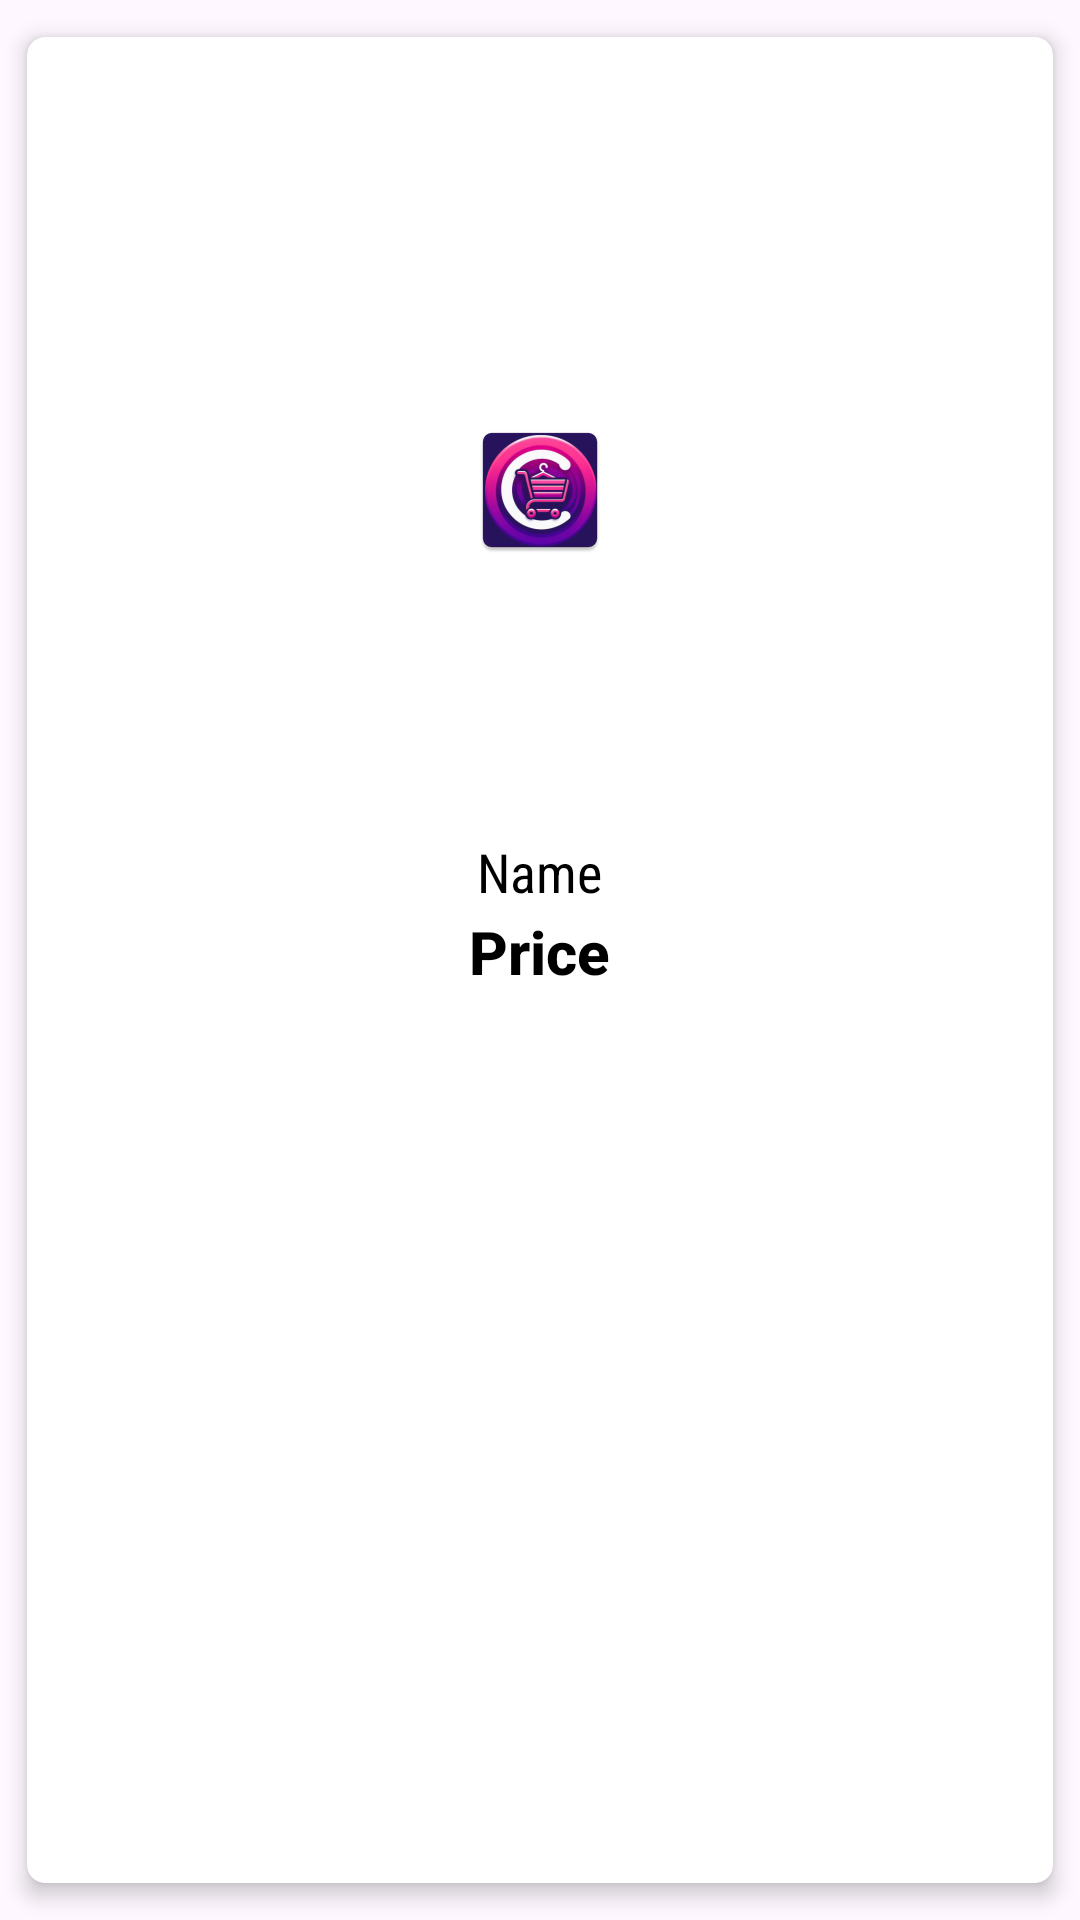

Produce the Android XML layout that renders to this screen, including the resource entries it uses.
<!-- AndroidManifest.xml: application theme Theme.Clothier -->
<!-- res/layout/grid_item.xml -->
<?xml version="1.0" encoding="utf-8"?>
<androidx.cardview.widget.CardView
    xmlns:android="http://schemas.android.com/apk/res/android"
    xmlns:app="http://schemas.android.com/apk/res-auto"
    xmlns:tools="http://schemas.android.com/tools"
    android:layout_width="match_parent"
    android:layout_height="380dp"
    app:cardCornerRadius="6dp"
    app:cardElevation="4dp"
    app:cardMaxElevation="7dp"
    app:cardUseCompatPadding="true"
    app:cardPreventCornerOverlap="true">

    <LinearLayout
        android:layout_width="match_parent"
        android:layout_height="wrap_content"
        android:orientation="vertical"
        android:padding="6dp">

        <ImageView
            android:id="@+id/fav_img"
            android:layout_width="30sp"
            android:layout_height="30dp"
            android:layout_gravity="right"
            android:src="@drawable/ic_action_favourite_fore" />

        <ImageView
            android:id="@+id/grid_img"
            android:layout_width="wrap_content"
            android:layout_height="230dp"
            android:src="@mipmap/ic_launcher"
            android:layout_gravity="center"/>

        <TextView
            android:id="@+id/img_name"
            android:layout_width="wrap_content"
            android:layout_height="wrap_content"
            android:layout_gravity="center"
            android:layout_marginBottom="1sp"
            android:fontFamily="sans-serif-condensed"
            android:text="Name"
            android:textColor="@color/black"
            android:textSize="18sp"
            android:textStyle="normal" />

        <TextView
            android:id="@+id/img_price"
            android:layout_width="wrap_content"
            android:layout_height="wrap_content"
            android:layout_gravity="center"
            android:text="Price"
            android:textColor="@color/black"
            android:fontFamily="sans-serif-medium"
            android:textSize="20sp"
            android:layout_marginBottom="1sp"
            android:textStyle="bold"/>

    </LinearLayout>

</androidx.cardview.widget.CardView>
<!-- resources referenced by this layout -->
<resources>
  <color name="black">#FF000000</color>
  <!-- mipmap ic_launcher: webp bitmap (mipmap-hdpi, 5528 bytes) -->
  <style name="Theme.Clothier" parent="Base.Theme.Clothier" />
  <style name="Base.Theme.Clothier" parent="Theme.Material3.DayNight.NoActionBar">
          
  
      </style>
</resources>
